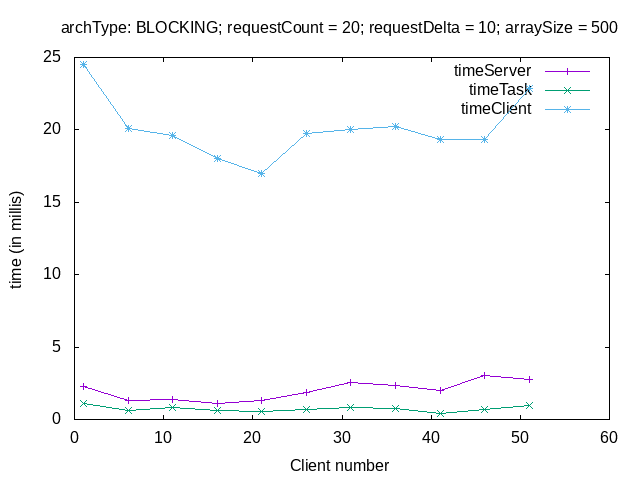

The data file committed next to this chart (first rows):
# varP sTime tTime cTime
# ----------------
1, 2.300, 1.100, 24.55
6, 1.287, 0.635, 20.06
11, 1.382, 0.849, 19.6
16, 1.090, 0.615, 18.06
21, 1.346, 0.518, 16.98
26, 1.861, 0.700, 19.72
31, 2.559, 0.823, 20.01
36, 2.340, 0.729, 20.26
41, 2.019, 0.417, 19.34
46, 3.057, 0.661, 19.33
51, 2.776, 0.933, 22.85
